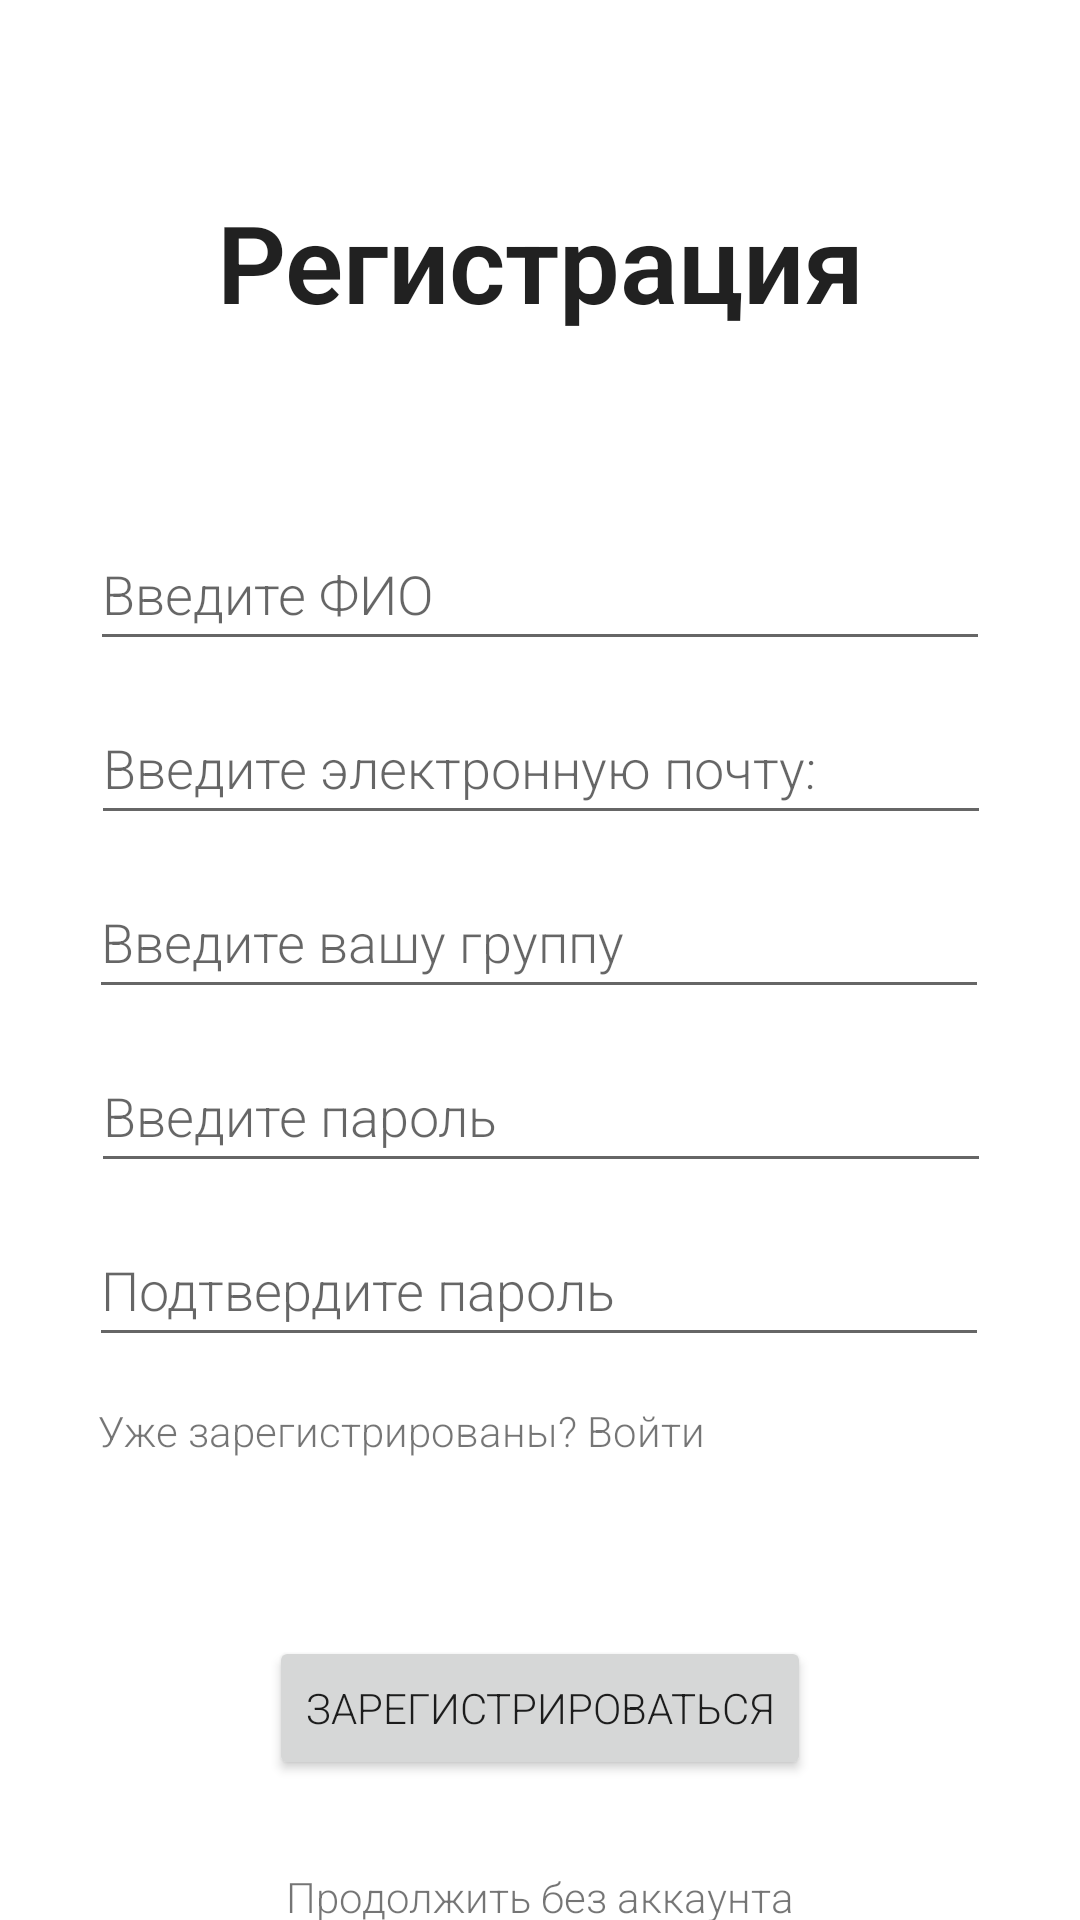

Reconstruct the res/layout file that produces this screen, plus the resources it refers to.
<!-- AndroidManifest.xml: application theme Theme.C -->
<!-- res/layout/activity_registration.xml -->
<?xml version="1.0" encoding="utf-8"?>
<androidx.constraintlayout.widget.ConstraintLayout xmlns:android="http://schemas.android.com/apk/res/android"
    xmlns:app="http://schemas.android.com/apk/res-auto"
    xmlns:tools="http://schemas.android.com/tools"
    android:layout_width="match_parent"
    android:layout_height="match_parent">

    <TextView
        android:id="@+id/title"
        style="@style/Title"
        android:layout_marginTop="63dp"
        android:gravity="center"
        android:text="Регистрация"
        android:textSize="36sp"
        app:layout_constraintEnd_toEndOf="parent"
        app:layout_constraintStart_toStartOf="parent"
        app:layout_constraintTop_toTopOf="parent" />

    <EditText
        android:id="@+id/enterFIO"
        android:layout_width="300dp"
        android:layout_height="wrap_content"
        android:layout_marginTop="61dp"
        android:hint="Введите ФИО"
        android:inputType="textPersonName"
        android:minHeight="48dp"
        app:layout_constraintEnd_toEndOf="parent"
        app:layout_constraintStart_toStartOf="parent"
        app:layout_constraintTop_toBottomOf="@+id/title" />

    <EditText
        android:id="@+id/enterEmail"
        android:layout_width="300dp"
        android:layout_height="wrap_content"
        android:layout_marginTop="10dp"
        android:hint="Введите электронную почту: "
        android:inputType="text"
        android:minHeight="48dp"
        app:layout_constraintEnd_toEndOf="parent"
        app:layout_constraintHorizontal_bias="0.504"
        app:layout_constraintStart_toStartOf="parent"
        app:layout_constraintTop_toBottomOf="@+id/enterFIO" />

    <EditText
        android:id="@+id/enterGroup"
        android:layout_width="300dp"
        android:layout_height="wrap_content"
        android:layout_marginTop="10dp"
        android:hint="Введите вашу группу"
        android:inputType="text"
        android:minHeight="48dp"
        app:layout_constraintEnd_toEndOf="parent"
        app:layout_constraintHorizontal_bias="0.495"
        app:layout_constraintStart_toStartOf="parent"
        app:layout_constraintTop_toBottomOf="@+id/enterEmail"
        tools:ignore="Autofill" />

    <EditText
        android:id="@+id/enterPassword"
        android:layout_width="300dp"
        android:layout_height="wrap_content"
        android:layout_marginTop="10dp"
        android:hint="Введите пароль"
        android:inputType="textPassword"
        android:minHeight="48dp"
        app:layout_constraintEnd_toEndOf="parent"
        app:layout_constraintHorizontal_bias="0.504"
        app:layout_constraintStart_toStartOf="parent"
        app:layout_constraintTop_toBottomOf="@+id/enterGroup" />

    <EditText
        android:id="@+id/enterConfirmPassword"
        android:layout_width="300dp"
        android:layout_height="wrap_content"
        android:layout_marginTop="10dp"
        android:hint="Подтвердите пароль"
        android:inputType="textPassword"
        android:minHeight="48dp"
        app:layout_constraintEnd_toEndOf="parent"
        app:layout_constraintHorizontal_bias="0.495"
        app:layout_constraintStart_toStartOf="parent"
        app:layout_constraintTop_toBottomOf="@+id/enterPassword" />

    <TextView
        android:id="@+id/toLogin"
        android:layout_width="294dp"
        android:layout_height="48dp"
        android:layout_marginTop="15dp"
        android:clickable="true"
        android:focusable="true"
        android:text="Уже зарегистрированы? Войти"
        app:layout_constraintEnd_toEndOf="parent"
        app:layout_constraintHorizontal_bias="0.495"
        app:layout_constraintStart_toStartOf="parent"
        app:layout_constraintTop_toBottomOf="@+id/enterConfirmPassword" />

    <TextView
        android:id="@+id/notLogin"
        android:layout_width="294dp"
        android:layout_height="48dp"
        android:layout_marginTop="156dp"
        android:clickable="true"
        android:focusable="true"
        android:text="Продолжить без аккаунта"
        app:layout_constraintEnd_toEndOf="parent"
        app:layout_constraintHorizontal_bias="0.495"
        app:layout_constraintStart_toStartOf="parent"
        app:layout_constraintTop_toBottomOf="@+id/enterConfirmPassword"
        android:gravity="center"/>

    <Button
        android:id="@+id/registration"
        android:layout_width="wrap_content"
        android:layout_height="wrap_content"
        android:layout_marginTop="30dp"
        android:text="Зарегистрироваться"
        app:layout_constraintEnd_toEndOf="parent"
        app:layout_constraintStart_toStartOf="parent"
        app:layout_constraintTop_toBottomOf="@+id/toLogin" />

</androidx.constraintlayout.widget.ConstraintLayout>
<!-- resources referenced by this layout -->
<resources>
  <style name="Title" parent="Theme.MaterialComponents.DayNight">
          <item name="android:layout_marginTop">15dp</item>
          <item name="android:layout_width">300dp</item>
          <item name="android:layout_height">wrap_content</item>
          <item name="android:textSize">24sp</item>
          <item name="android:gravity">center</item>
          <item name="android:layout_gravity">center</item>
          <item name="android:textStyle">bold</item>
      </style>
  <style name="Theme.C" parent="Theme.MaterialComponents.DayNight.DarkActionBar">
          
          <item name="colorPrimary">@color/purple_500</item>
          <item name="colorPrimaryVariant">@color/purple_700</item>
          <item name="colorOnPrimary">@color/white</item>
          
          <item name="colorSecondary">@color/teal_200</item>
          <item name="colorSecondaryVariant">@color/teal_700</item>
          <item name="colorOnSecondary">@color/black</item>
          
          <item name="android:statusBarColor">?attr/colorPrimaryVariant</item>
          
          <item name="android:fontFamily">sans-serif-light</item>
      </style>
  <color name="purple_500">#FF6200EE</color>
  <color name="purple_700">#FF3700B3</color>
  <color name="white">#FFFFFFFF</color>
  <color name="teal_200">#FF03DAC5</color>
  <color name="teal_700">#FF018786</color>
  <color name="black">#FF000000</color>
</resources>
